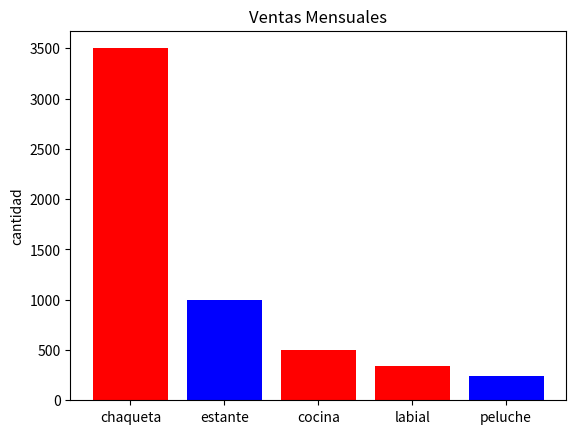

Write Python code to recreate this figure.
import pandas as pd
import matplotlib.pyplot as plt

jugueteria = ['peluche', 240, 2.40]
electrodomesticos = ['cocina', 500, 3.50]
muebles= ['estante', 1000, 200.00]
ropa = ['chaqueta', 3500, 30.20]
cosmeticos = ['labial', 340, 20.00]

lista_ventas = [jugueteria, electrodomesticos, muebles, ropa, cosmeticos]

ventas = pd.DataFrame(lista_ventas, columns=['nombre', 'cantidad', 'precio'])
ventas
ventas_mensuales = ventas.sort_values('cantidad', ascending=False)
plt.bar(ventas_mensuales['nombre'], ventas_mensuales['cantidad'], color = ['r', 'b', 'r'])
plt.title('Ventas Mensuales')
plt.ylabel('cantidad')
plt.show()